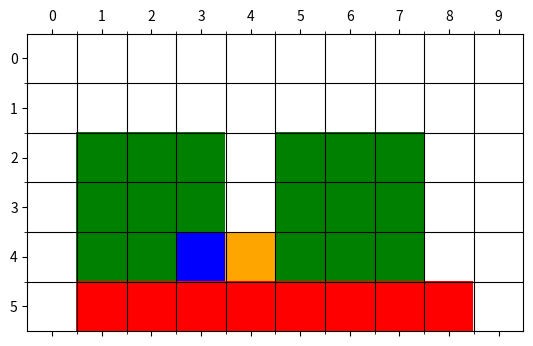
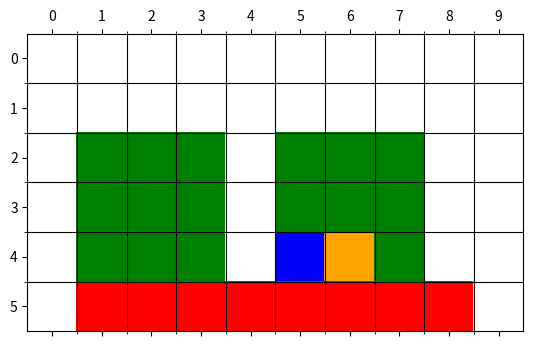

Reproduce these figures in Python, in order.
import copy
import sys
import time

import numpy as np


def read_input(input_path=None):
    input_cost_lines = [
        "1 1 1 1 1 1 1 1 1 1",
        "1 1 1 1 1 1 1 1 1 1",
        "1 5 5 5 1 5 5 5 1 1",
        "1 5 5 5 1 5 5 5 1 1",
        "1 5 5 5 1 5 5 5 1 1",
        "1 0 0 0 0 0 0 0 0 1",
    ]

    input_cost = []
    if input_path is None:
        lines = input_cost_lines
    else:
        with open(input_path) as f:
            lines = f.readlines()
    for line in lines:
        input_cost.append([int(s) for s in line.split(" ")])
    return input_cost


def print_matrix(matrix):
    m = len(matrix)
    n = len(matrix[0])
    print(m, 'x', n)
    fill = '0'
    align = '>'
    width = 1
    for r in range(m):
        for c in range(n):
            print(f'{matrix[r][c]:{fill}{align}{width}}', end=' ')
        print()


def get_directions(change_order=True):
    if not change_order:
        # Up, Down, Right, Left
        dx = [-1, +0, +1, +0]
        dy = [+0, +1, +0, -1]
    else:
        # Right, Down, Left, Up
        dx = [+0, +1, +0, -1]
        dy = [+1, +0, -1, +0]
    return dx, dy


def manhattan_distance(curr, goal):
    return abs(curr[0] - goal[0]) + abs(curr[1] - goal[1])


def euclidean_distance(curr, goal):
    return ((curr[0] - goal[0]) ** 2 + (curr[1] - goal[1]) ** 2) ** 0.5


def evaluationFunction(blue_curr, blue_goal, red_curr):
    bx, by = blue_curr
    man_dist = manhattan_distance(blue_curr, blue_goal)
    if bx == 5:
        man_dist += 2
    rx, ry = red_curr
    vertical_dist = abs(ry - rx)
    return -1 * man_dist + vertical_dist


def minimax_search(matrix, blue_curr, blue_goal, red_curr, agent_idx, depth):
    if depth == 1 or (blue_curr == blue_goal):
        ret = evaluationFunction(blue_curr, blue_goal, red_curr), None
    elif agent_idx == 0:
        ret = maximizer(matrix, blue_curr, blue_goal, red_curr, agent_idx, depth)
    else:
        ret = minimizer(matrix, blue_curr, blue_goal, red_curr, agent_idx, depth)
    return ret


def minimizer(matrix, blue_curr, blue_goal, red_curr, agent_idx, depth):
    dx, dy = get_directions()
    m, n = matrix.shape
    if agent_idx == 1:
        next_agent = 0
    else:
        next_agent = agent_idx + 1
    next_depth = depth - 1
    x, y = red_curr
    min_score = sys.maxsize
    min_action = None
    for d in range(4):
        nx = x + dx[d]
        ny = y + dy[d]
        if nx < 0 or m <= nx or ny < 0 or n <= ny or matrix[nx][ny] == 0:
            continue
        red_next = (nx, ny)
        if blue_curr == red_next:
            continue
        new_score = minimax_search(matrix, blue_curr, blue_goal, red_next, next_agent, next_depth)[0]
        if new_score < min_score:
            min_score, min_action = new_score, (dx[d], dy[d])
    return min_score, min_action


def maximizer(matrix, blue_curr, blue_goal, red_curr, agent_idx, depth):
    dx, dy = get_directions()
    m, n = matrix.shape
    if agent_idx == 1:
        next_agent = 0
    else:
        next_agent = agent_idx + 1
    next_depth = depth - 1
    x, y = blue_curr
    max_score = -sys.maxsize
    max_action = None
    for d in range(4):
        nx = x + dx[d]
        ny = y + dy[d]
        if nx < 0 or m <= nx or ny < 0 or n <= ny or matrix[nx][ny] == 0:
            continue
        blue_next = (nx, ny)
        if red_curr == blue_next:
            continue
        new_score = minimax_search(matrix, blue_next, blue_goal, red_curr, next_agent, next_depth)[0]
        if new_score > max_score:
            max_score, max_action = new_score, (dx[d], dy[d])
    return max_score, max_action


def find_cliff_walking(matrix, blue_curr, blue_goal, red_curr, depth):
    path = []
    blue_path = []
    red_path = []
    agent_idx = 0
    blue_score = 0
    blue_path.append((blue_curr, 0))
    red_path.append((red_curr, 0))
    while len(blue_path) < max_length and blue_curr != blue_goal and blue_curr != red_curr:
        score, action = minimax_search(matrix, blue_curr, blue_goal, red_curr, agent_idx, depth)
        if agent_idx == 0:
            blue_curr = update_state(blue_curr, action)
            blue_score += matrix[blue_curr]
            path.append((blue_curr, agent_idx, score))
            blue_path.append((blue_curr, score))
            agent_idx += 1
        else:
            red_curr = update_state(red_curr, action)
            path.append((red_curr, agent_idx, score))
            red_path.append((red_curr, score))
            agent_idx = 0

    return blue_path, red_path, blue_score


def update_state(curr, action):
    if action is None:
        return curr
    return (curr[0] + action[0]), (curr[1] + action[1])


def minimax_alphabeta_search(matrix, blue_curr, blue_goal, red_curr, agent_idx, depth, alpha, beta):
    if depth == 1 or (blue_curr == blue_goal) or (blue_curr == red_curr):
        ret = evaluationFunction(blue_curr, blue_goal, red_curr), None
    elif agent_idx == 0:
        ret = alpha_maximizer(matrix, blue_curr, blue_goal, red_curr, agent_idx, depth, alpha, beta)
    else:
        ret = beta_minimizer(matrix, blue_curr, blue_goal, red_curr, agent_idx, depth, alpha, beta)
    return ret


def alpha_maximizer(matrix, blue_curr, blue_goal, red_curr, agent_idx, depth, alpha, beta):
    dx, dy = get_directions()
    m, n = matrix.shape
    if agent_idx == 1:
        next_agent = 0
    else:
        next_agent = agent_idx + 1
    next_depth = depth - 1
    x, y = blue_curr
    max_score = -sys.maxsize
    max_action = None
    for d in range(4):
        nx = x + dx[d]
        ny = y + dy[d]
        if nx < 0 or m <= nx or ny < 0 or n <= ny or matrix[nx][ny] == 0:
            continue
        blue_next = (nx, ny)
        if red_curr == blue_next:
            continue
        new_score = minimax_alphabeta_search(matrix, blue_next, blue_goal, red_curr,
                                             next_agent, next_depth, alpha, beta)[0]
        if new_score > max_score:
            max_score, max_action = new_score, (dx[d], dy[d])
        if new_score > beta:
            return new_score, (dx[d], dy[d])
        alpha = max(alpha, max_score)
    return max_score, max_action


def beta_minimizer(matrix, blue_curr, blue_goal, red_curr, agent_idx, depth, alpha, beta):
    dx, dy = get_directions()
    m, n = matrix.shape
    if agent_idx == 1:
        next_agent = 0
    else:
        next_agent = agent_idx + 1
    next_depth = depth - 1
    x, y = red_curr
    min_score = sys.maxsize
    min_action = None
    for d in range(4):
        nx = x + dx[d]
        ny = y + dy[d]
        if nx < 0 or m <= nx or ny < 0 or n <= ny or matrix[nx][ny] == 0:
            continue
        red_next = (nx, ny)
        if blue_curr == red_next:
            continue
        new_score = minimax_alphabeta_search(matrix, blue_curr, blue_goal, red_next,
                                             next_agent, next_depth, alpha, beta)[0]
        if new_score < min_score:
            min_score, min_action = new_score, (dx[d], dy[d])
        if new_score < alpha:
            return new_score, (dx[d], dy[d])
        beta = min(beta, min_score)
    return min_score, min_action


def find_cliff_walking_alpha_beta(matrix, blue_curr, blue_goal, red_curr, depth, alpha, beta):
    path = []
    blue_path = []
    red_path = []
    agent_idx = 0
    blue_score = 0
    blue_path.append((blue_curr, 0))
    red_path.append((red_curr, 0))
    while len(blue_path) < max_length and blue_curr != blue_goal:
        score, action = minimax_alphabeta_search(matrix, blue_curr, blue_goal, red_curr, agent_idx, depth, alpha, beta)
        if agent_idx == 0:
            blue_curr = update_state(blue_curr, action)
            blue_score += matrix[blue_curr]
            path.append((blue_curr, agent_idx, score))
            blue_path.append((blue_curr, score))
            agent_idx += 1
        else:
            red_curr = update_state(red_curr, action)
            path.append((red_curr, agent_idx, score))
            red_path.append((red_curr, score))
            agent_idx = 0

    return blue_path, red_path, blue_score


def plot_path(bp, rp, cost_matrix, name):
    import matplotlib as mpl
    import matplotlib.pyplot as plt
    from matplotlib.animation import FuncAnimation

    cmap = (mpl.colors.ListedColormap(['royalblue', 'white', 'green', 'orange'])
            .with_extremes(over='red', under='blue'))

    bounds = [0.0, 0.5, 2.0, 6.0, 20.0]
    norm = mpl.colors.BoundaryNorm(bounds, cmap.N)

    # bp, rp = path
    extreme_val = +100
    blue_val = -100
    red_val = +10

    blue_start = (5, 0)
    red_start = (0, 4)
    matrix = copy.deepcopy(cost_matrix)
    matrix[blue_start] = blue_val
    matrix[red_start] = red_val
    for i in range(1, 9):
        matrix[5, i] = extreme_val
    fig, ax = plt.subplots()
    matrice = ax.matshow(matrix, cmap=cmap, norm=norm, aspect='equal')
    cb = plt.colorbar(matrice)
    cb.remove()

    # plt.grid(color='black')
    plt.xticks(np.arange(0, 9 + 1, 1.0))
    plt.yticks(np.arange(0, 5 + 1, 1.0))
    plt.gca().set_xticks([x - 0.5 for x in plt.gca().get_xticks()][1:], minor='true')
    plt.gca().set_yticks([y - 0.5 for y in plt.gca().get_yticks()][1:], minor='true')
    plt.grid(which='minor', color='black')

    matrix[blue_start] = cost_matrix[blue_start]
    matrix[red_start] = cost_matrix[red_start]

    def animate(frame_idx):
        prev_idx = int(frame_idx / 2) - 1
        curr_idx = int(frame_idx / 2)
        if frame_idx == 0:
            matrix[bp[frame_idx][0]] = blue_val
        elif frame_idx == 1:
            matrix[rp[frame_idx - 1][0]] = red_val
        elif frame_idx % 2 == 0 and curr_idx < len(bp):
            matrix[bp[prev_idx][0]] = cost_matrix[bp[prev_idx][0]]
            matrix[bp[curr_idx][0]] = blue_val
        elif frame_idx % 2 == 1 and curr_idx < len(rp):
            matrix[rp[prev_idx][0]] = cost_matrix[rp[prev_idx][0]]
            matrix[rp[curr_idx][0]] = red_val

        matrice.set_array(matrix)
        return matrice

    anim = FuncAnimation(fig, animate, frames=30, interval=300)
    # plt.show()
    anim.save(f'{name}.gif', writer='pillow')
    # matrix = np.zeros((6, 10))
    #
    # for bp, rp in path:
    #     matrix[bp[0]] = 10
    #     matrix[rp[0]] = 20
    #     time.sleep(0.2)
    #     plt.imshow(matrix)
    #     matrix[bp[0]] = 0
    #     matrix[rp[0]] = 0
    #     plt.show()


def print_ret(ret, cost_matrix, name):
    bp, rp, bs = ret
    print(f"Blue Path : {bp}")
    print(f"Red  Path : {rp}")
    print(f"Blue Cost : {bs}")
    # plot_path(zip(bp, rp))
    plot_path(bp, rp, cost_matrix, name)


def run_minimax_search(cost_matrix, depth=2, alpha_beta_prune=False):
    st = time.time()
    with_text = 'without'
    if alpha_beta_prune:
        with_text = 'with'
    name = f"Minimax search method ({with_text} alpha-beta pruning) " \
           f"with the depth limited to {depth} layers (d={depth})"
    print(name)
    if alpha_beta_prune:
        ret = find_cliff_walking_alpha_beta(cost_matrix, blue_start_state, blue_goal_state, red_start_state,
                                            depth=depth, alpha=-sys.maxsize, beta=sys.maxsize)
    else:
        ret = find_cliff_walking(cost_matrix, blue_start_state, blue_goal_state, red_start_state, depth=depth)
    print_ret(ret, cost_matrix, name)
    elapsed_time = time.time() - st
    print('Execution time:', elapsed_time, 'seconds')


def main():
    # input_path = "input.txt"
    cost_matrix = np.array(read_input(input_path=None))
    print_matrix(cost_matrix)

    run_minimax_search(cost_matrix, depth=2)
    run_minimax_search(cost_matrix, depth=6)
    run_minimax_search(cost_matrix, depth=6, alpha_beta_prune=True)


if __name__ == '__main__':
    max_length = 100
    blue_start_state = (5, 0)
    blue_goal_state = (5, 9)
    red_start_state = (0, 4)
    main()
